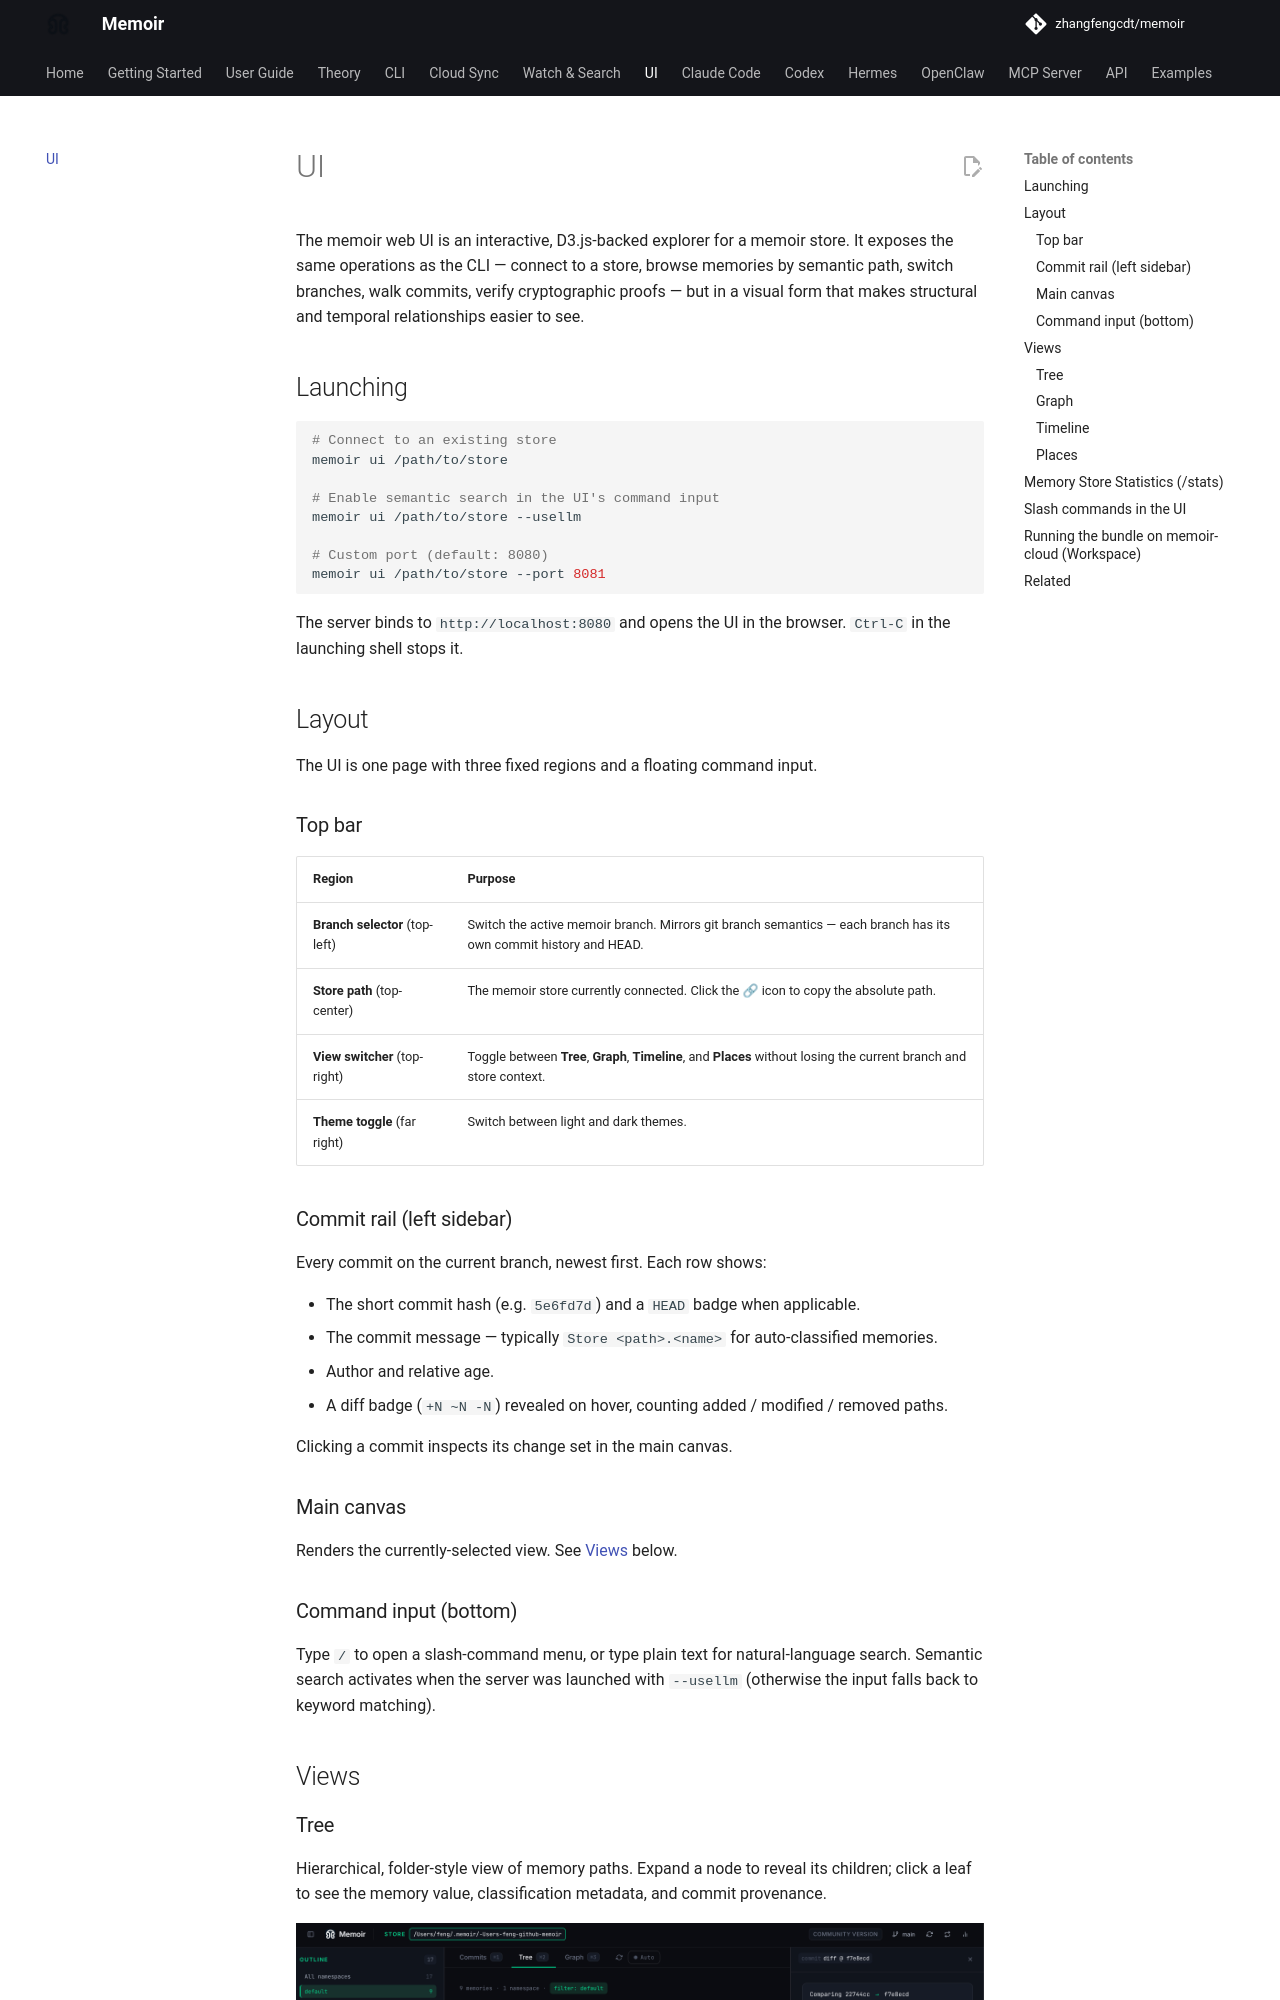

repository: SrihariLegend/memoir · page: ui/index.html · generator: mkdocs

# UI

The memoir web UI is an interactive, D3.js-backed explorer for a memoir store. It exposes the same operations as the CLI — connect to a store, browse memories by semantic path, switch branches, walk commits, verify cryptographic proofs — but in a visual form that makes structural and temporal relationships easier to see.

## Launching

```bash
# Connect to an existing store
memoir ui /path/to/store

# Enable semantic search in the UI's command input
memoir ui /path/to/store --usellm

# Custom port (default: 8080)
memoir ui /path/to/store --port 8081
```

The server binds to `http://localhost:8080` and opens the UI in the browser. `Ctrl-C` in the launching shell stops it.

## Layout

The UI is one page with three fixed regions and a floating command input.

### Top bar

| Region | Purpose |
|---|---|
| **Branch selector** (top-left) | Switch the active memoir branch. Mirrors git branch semantics — each branch has its own commit history and HEAD. |
| **Store path** (top-center) | The memoir store currently connected. Click the 🔗 icon to copy the absolute path. |
| **View switcher** (top-right) | Toggle between **Tree**, **Graph**, **Timeline**, and **Places** without losing the current branch and store context. |
| **Theme toggle** (far right) | Switch between light and dark themes. |

### Commit rail (left sidebar)

Every commit on the current branch, newest first. Each row shows:

- The short commit hash (e.g. `5e6fd7d`) and a `HEAD` badge when applicable.
- The commit message — typically `Store <path>.<name>` for auto-classified memories.
- Author and relative age.
- A diff badge (`+N ~N -N`) revealed on hover, counting added / modified / removed paths.

Clicking a commit inspects its change set in the main canvas.

### Main canvas

Renders the currently-selected view. See [Views](#views) below.

### Command input (bottom)

Type `/` to open a slash-command menu, or type plain text for natural-language search. Semantic search activates when the server was launched with `--usellm` (otherwise the input falls back to keyword matching).

## Views

### Tree

Hierarchical, folder-style view of memory paths. Expand a node to reveal its children; click a leaf to see the memory value, classification metadata, and commit provenance.

![Memoir UI — Tree view](_static/ui-tree.png){ width="720" }

Best for: drilling into a known category, confirming a semantic path exists.
